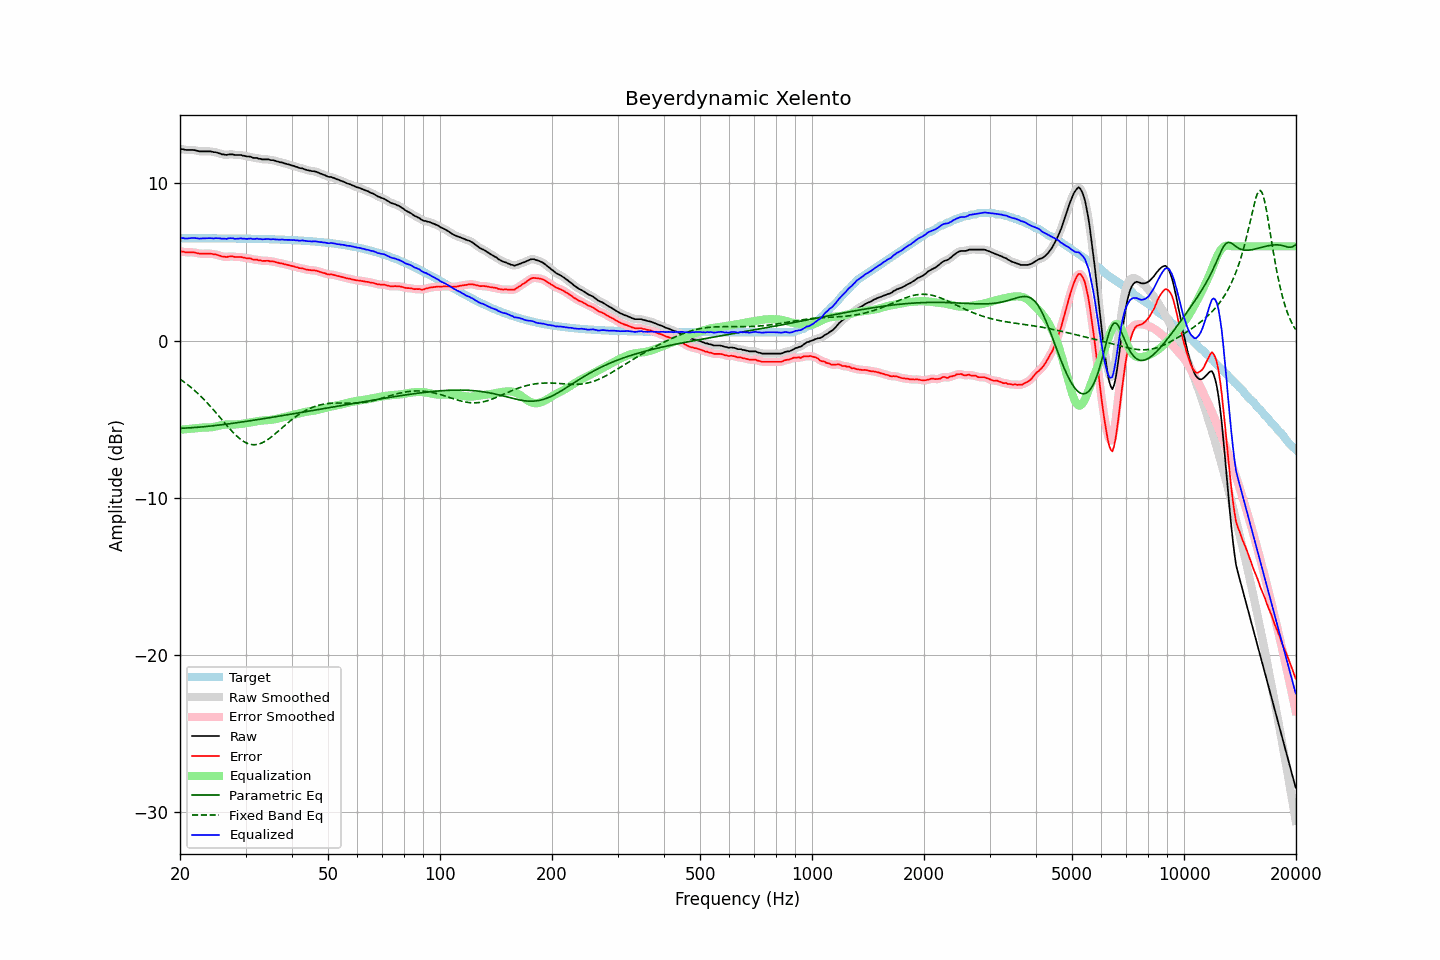

The table this chart was drawn from, first rows:
frequency, raw, error, smoothed, error_smoothed, equalization, parametric_eq, fixed_band_eq, equalized_raw, equalized_smoothed, target
20.00, 12.20, 5.69, 12.21, 5.69, -5.67, -5.58, -2.45, 6.53, 6.53, 6.52
20.20, 12.18, 5.67, 12.19, 5.67, -5.67, -5.58, -2.52, 6.52, 6.52, 6.52
20.40, 12.18, 5.67, 12.17, 5.65, -5.66, -5.58, -2.60, 6.53, 6.51, 6.52
20.61, 12.14, 5.63, 12.15, 5.64, -5.65, -5.57, -2.67, 6.50, 6.50, 6.52
20.81, 12.13, 5.62, 12.14, 5.62, -5.64, -5.57, -2.75, 6.49, 6.50, 6.52
21.02, 12.13, 5.62, 12.13, 5.62, -5.63, -5.56, -2.83, 6.50, 6.50, 6.52
21.23, 12.13, 5.62, 12.13, 5.62, -5.62, -5.55, -2.91, 6.51, 6.51, 6.52
21.44, 12.13, 5.62, 12.14, 5.62, -5.61, -5.55, -2.99, 6.52, 6.53, 6.51
21.66, 12.13, 5.62, 12.13, 5.62, -5.60, -5.54, -3.08, 6.53, 6.53, 6.51
21.87, 12.12, 5.61, 12.12, 5.60, -5.59, -5.53, -3.17, 6.53, 6.53, 6.51
22.09, 12.09, 5.58, 12.10, 5.58, -5.58, -5.53, -3.26, 6.52, 6.52, 6.51
22.31, 12.07, 5.56, 12.07, 5.56, -5.57, -5.52, -3.36, 6.51, 6.50, 6.51
22.54, 12.04, 5.53, 12.05, 5.54, -5.56, -5.51, -3.45, 6.49, 6.50, 6.51
22.76, 12.04, 5.53, 12.04, 5.53, -5.55, -5.50, -3.55, 6.50, 6.50, 6.51
22.99, 12.04, 5.53, 12.04, 5.53, -5.54, -5.49, -3.65, 6.51, 6.50, 6.51
23.22, 12.04, 5.53, 12.04, 5.53, -5.53, -5.48, -3.76, 6.51, 6.51, 6.51
23.45, 12.04, 5.53, 12.04, 5.53, -5.53, -5.47, -3.86, 6.51, 6.51, 6.51
23.69, 12.04, 5.53, 12.05, 5.54, -5.53, -5.46, -3.97, 6.51, 6.51, 6.51
23.92, 12.04, 5.53, 12.05, 5.54, -5.53, -5.45, -4.08, 6.51, 6.52, 6.51
24.16, 12.04, 5.54, 12.04, 5.53, -5.52, -5.44, -4.20, 6.52, 6.51, 6.51
24.40, 12.02, 5.52, 12.02, 5.52, -5.51, -5.43, -4.31, 6.51, 6.51, 6.51
24.65, 11.99, 5.49, 12.01, 5.50, -5.50, -5.42, -4.43, 6.50, 6.51, 6.51
24.89, 11.99, 5.49, 11.98, 5.48, -5.47, -5.41, -4.54, 6.52, 6.51, 6.51
25.14, 11.96, 5.46, 11.96, 5.46, -5.45, -5.39, -4.66, 6.52, 6.52, 6.51
25.39, 11.93, 5.43, 11.93, 5.43, -5.42, -5.38, -4.78, 6.51, 6.51, 6.50
25.65, 11.90, 5.40, 11.90, 5.39, -5.40, -5.37, -4.91, 6.51, 6.50, 6.50
25.91, 11.85, 5.35, 11.87, 5.37, -5.38, -5.36, -5.03, 6.48, 6.49, 6.50
26.16, 11.85, 5.35, 11.84, 5.34, -5.36, -5.34, -5.15, 6.49, 6.48, 6.50
26.43, 11.83, 5.33, 11.83, 5.33, -5.35, -5.33, -5.27, 6.48, 6.48, 6.50
26.69, 11.81, 5.31, 11.83, 5.33, -5.34, -5.32, -5.39, 6.47, 6.49, 6.50
26.96, 11.84, 5.34, 11.84, 5.34, -5.34, -5.30, -5.51, 6.51, 6.50, 6.50
27.23, 11.85, 5.36, 11.85, 5.35, -5.34, -5.29, -5.62, 6.52, 6.51, 6.50
27.50, 11.85, 5.36, 11.85, 5.36, -5.34, -5.28, -5.73, 6.52, 6.52, 6.50
27.77, 11.85, 5.36, 11.84, 5.35, -5.34, -5.26, -5.84, 6.51, 6.50, 6.50
28.05, 11.81, 5.32, 11.83, 5.33, -5.34, -5.25, -5.95, 6.47, 6.49, 6.49
28.33, 11.81, 5.32, 11.82, 5.32, -5.33, -5.23, -6.05, 6.48, 6.48, 6.49
28.62, 11.81, 5.32, 11.81, 5.32, -5.33, -5.22, -6.14, 6.49, 6.49, 6.49
28.90, 11.81, 5.32, 11.81, 5.32, -5.32, -5.20, -6.23, 6.50, 6.50, 6.49
29.19, 11.81, 5.32, 11.80, 5.31, -5.30, -5.19, -6.31, 6.51, 6.50, 6.49
29.48, 11.77, 5.29, 11.78, 5.30, -5.29, -5.18, -6.38, 6.48, 6.49, 6.49
29.78, 11.76, 5.28, 11.76, 5.27, -5.28, -5.16, -6.45, 6.49, 6.48, 6.49
30.08, 11.73, 5.25, 11.74, 5.25, -5.26, -5.14, -6.50, 6.47, 6.47, 6.48
30.38, 11.71, 5.23, 11.73, 5.24, -5.24, -5.13, -6.55, 6.47, 6.48, 6.48
30.68, 11.71, 5.23, 11.71, 5.23, -5.22, -5.11, -6.58, 6.49, 6.49, 6.48
30.99, 11.70, 5.22, 11.69, 5.21, -5.20, -5.10, -6.61, 6.50, 6.48, 6.48
31.30, 11.65, 5.18, 11.66, 5.18, -5.19, -5.08, -6.62, 6.47, 6.48, 6.48
31.61, 11.62, 5.15, 11.64, 5.16, -5.17, -5.07, -6.63, 6.46, 6.47, 6.48
31.93, 11.62, 5.15, 11.62, 5.14, -5.15, -5.05, -6.62, 6.48, 6.47, 6.47
32.24, 11.62, 5.15, 11.61, 5.14, -5.13, -5.03, -6.61, 6.49, 6.48, 6.47
32.57, 11.57, 5.11, 11.59, 5.12, -5.11, -5.02, -6.59, 6.46, 6.47, 6.47
32.89, 11.57, 5.11, 11.56, 5.10, -5.10, -5.00, -6.55, 6.47, 6.46, 6.47
33.22, 11.53, 5.07, 11.54, 5.08, -5.09, -4.99, -6.51, 6.44, 6.45, 6.46
33.55, 11.53, 5.07, 11.54, 5.07, -5.08, -4.97, -6.46, 6.45, 6.45, 6.46
33.89, 11.53, 5.07, 11.53, 5.07, -5.08, -4.95, -6.40, 6.46, 6.46, 6.46
34.23, 11.53, 5.08, 11.53, 5.08, -5.07, -4.94, -6.34, 6.46, 6.46, 6.46
34.57, 11.53, 5.08, 11.52, 5.07, -5.06, -4.92, -6.27, 6.47, 6.46, 6.45
34.92, 11.49, 5.04, 11.51, 5.06, -5.05, -4.90, -6.20, 6.44, 6.46, 6.45
35.27, 11.48, 5.04, 11.49, 5.04, -5.04, -4.89, -6.12, 6.45, 6.45, 6.45
35.62, 11.48, 5.04, 11.47, 5.03, -5.02, -4.87, -6.04, 6.46, 6.45, 6.44
35.97, 11.45, 5.01, 11.45, 5.01, -5.01, -4.85, -5.95, 6.45, 6.45, 6.44
... 635 more rows
